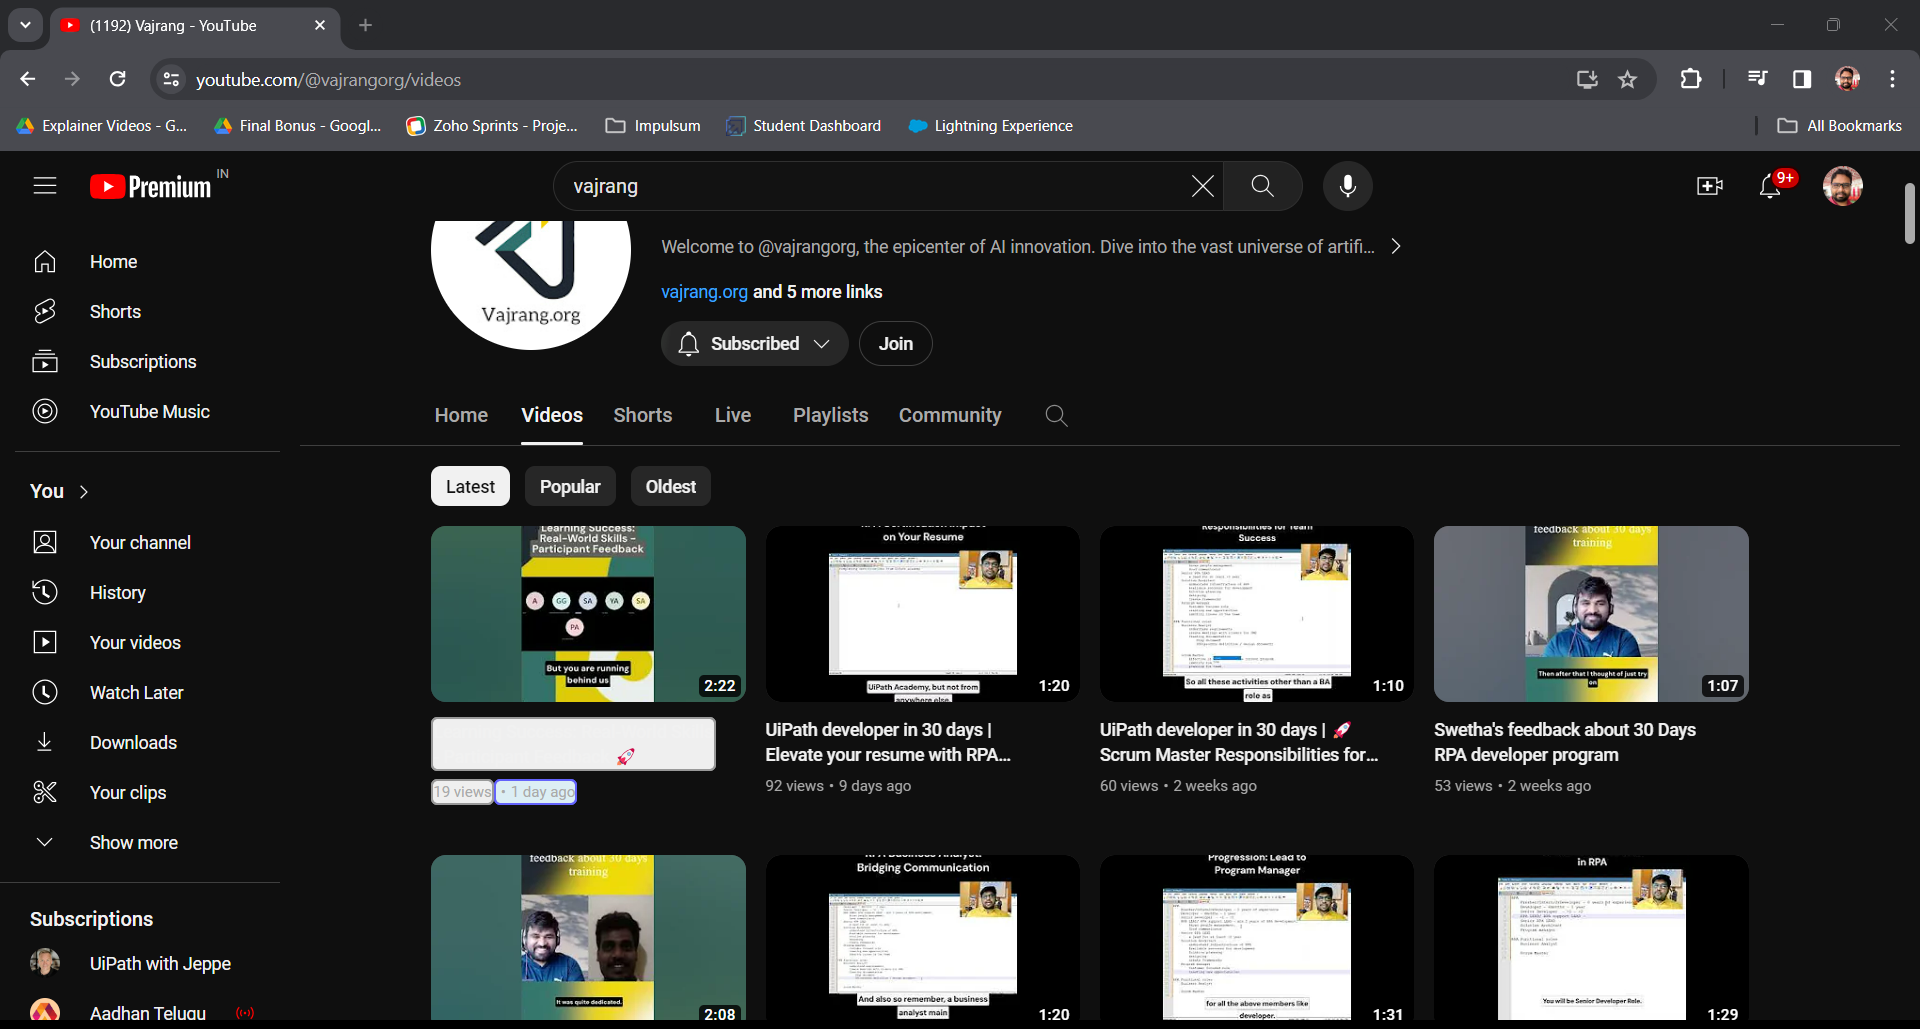
Task: Extract the information from Youtube(Automate with Uipath Channel), TItle, view and month and print the result in excel
Workflow: Main

Step 1: get-text from the ytd-browse in window '(1192) Vajrang - YouTube' (chrome.exe)
